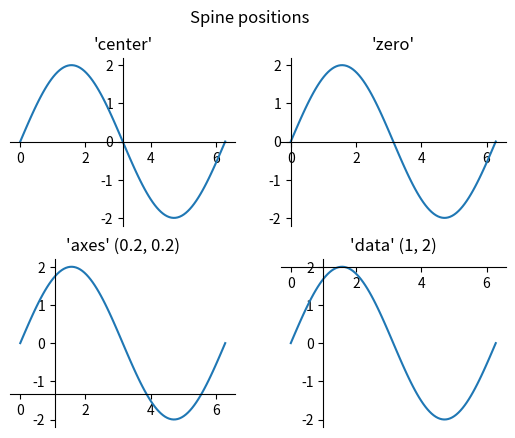

Source code (Python):
import matplotlib.pyplot as plt
import numpy as np

x = np.linspace(0, 2*np.pi, 100)
y = 2 * np.sin(x)

fig, ax_dict = plt.subplot_mosaic(
    [['center', 'zero'],
     ['axes', 'data']]
)
fig.suptitle('Spine positions')


ax = ax_dict['center']
ax.set_title("'center'")
ax.plot(x, y)
ax.spines[['left', 'bottom']].set_position('center')
ax.spines[['top', 'right']].set_visible(False)

ax = ax_dict['zero']
ax.set_title("'zero'")
ax.plot(x, y)
ax.spines[['left', 'bottom']].set_position('zero')
ax.spines[['top', 'right']].set_visible(False)

ax = ax_dict['axes']
ax.set_title("'axes' (0.2, 0.2)")
ax.plot(x, y)
ax.spines.left.set_position(('axes', 0.2))
ax.spines.bottom.set_position(('axes', 0.2))
ax.spines[['top', 'right']].set_visible(False)

ax = ax_dict['data']
ax.set_title("'data' (1, 2)")
ax.plot(x, y)
ax.spines.left.set_position(('data', 1))
ax.spines.bottom.set_position(('data', 2))
ax.spines[['top', 'right']].set_visible(False)

plt.show()